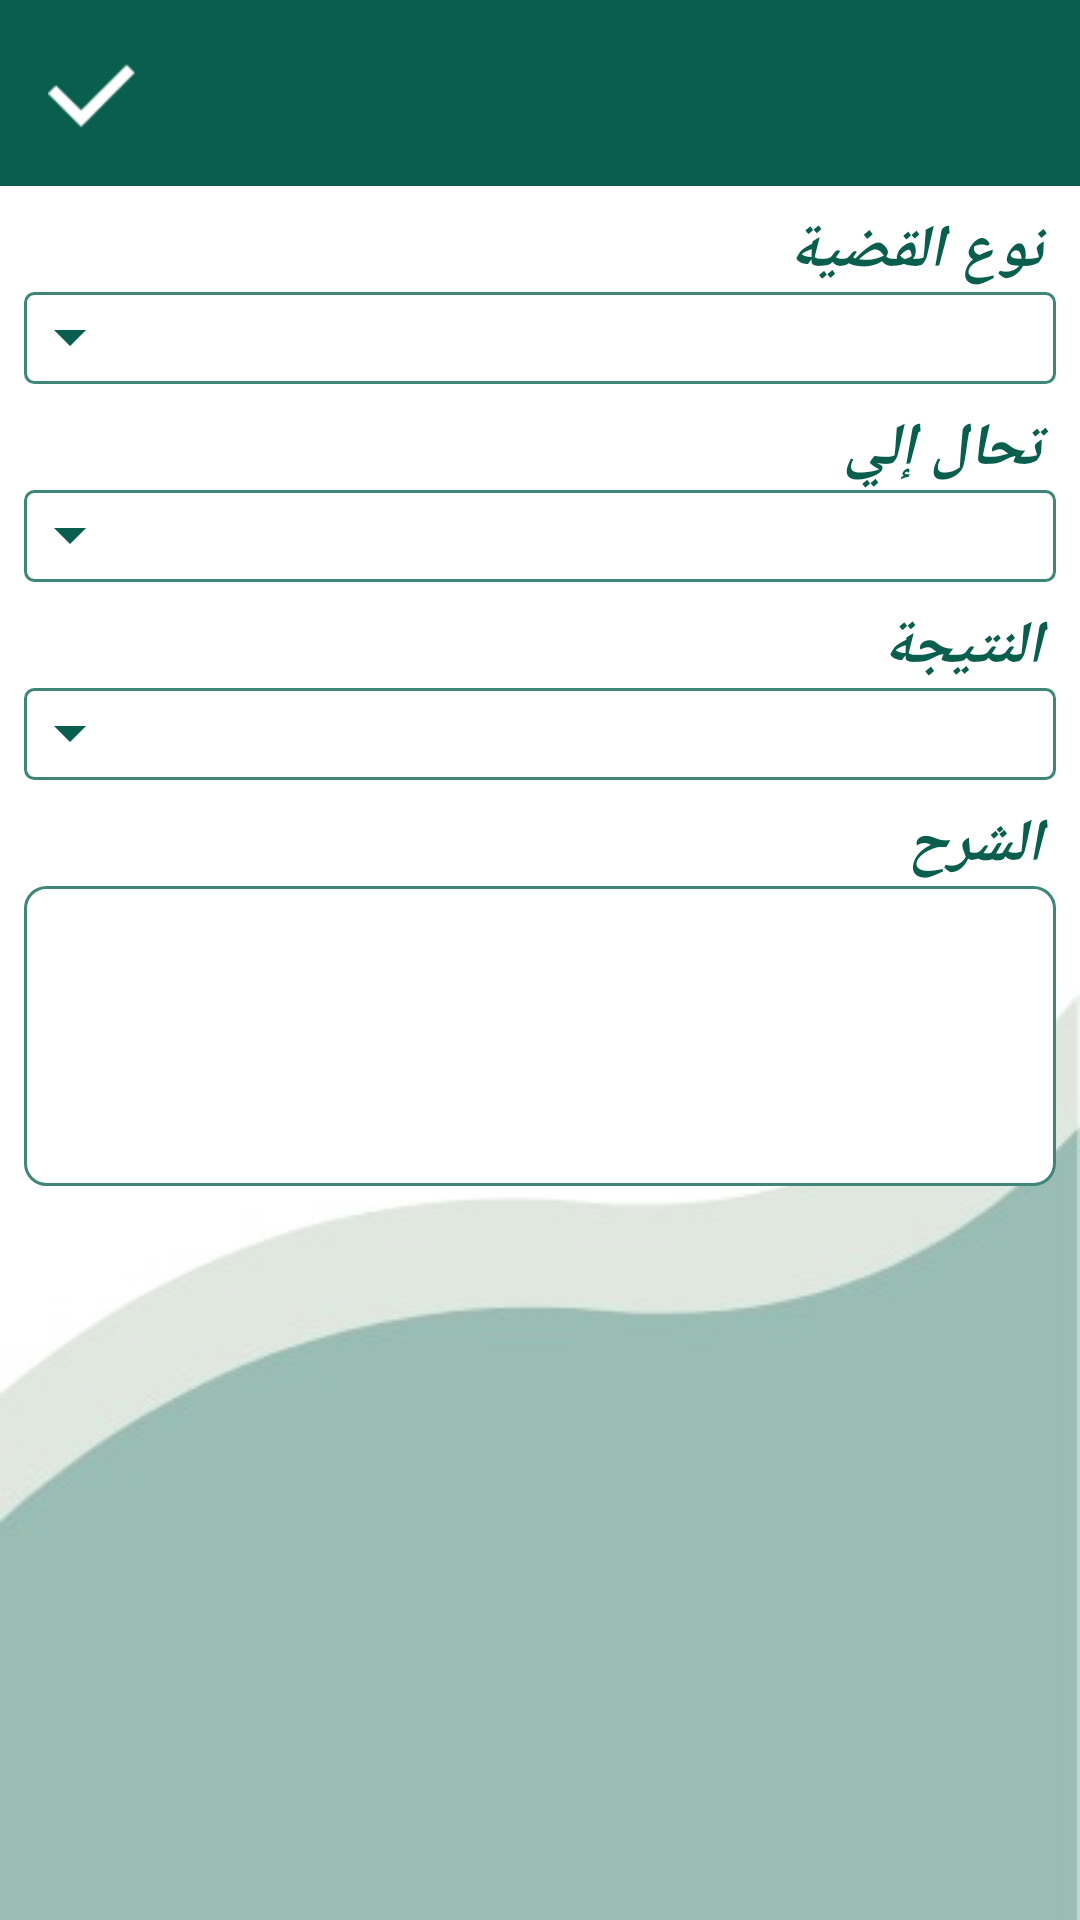

Reconstruct the res/layout file that produces this screen, plus the resources it refers to.
<!-- AndroidManifest.xml: application theme AppTheme -->
<!-- res/layout/activity_add_referrals.xml -->
<RelativeLayout xmlns:android="http://schemas.android.com/apk/res/android"
    xmlns:tools="http://schemas.android.com/tools"
    xmlns:app="http://schemas.android.com/apk/res-auto"
    android:layout_width="match_parent"
    android:layout_height="match_parent"
    android:background="@drawable/background">

    <include layout="@layout/fragment_bar"
        android:layout_alignParentTop="true"
        android:layout_alignParentEnd="true"
        android:layout_alignParentRight="true"
        android:id="@+id/toolbar"
        android:minHeight="?attr/actionBarSize"
        android:layout_height="wrap_content"
        android:layout_width="fill_parent" />

    <Spinner
        android:layout_width="match_parent"
        android:layout_height="wrap_content"
        android:layout_below="@+id/type0"
        android:background="@drawable/spinner"
        android:id="@+id/spinnerType"
        android:layout_marginRight="8dp"
        android:layout_marginLeft="8dp" />

    <TextView
        android:id="@+id/refto"
        android:layout_width="57dp"
        android:layout_height="wrap_content"
        android:layout_below="@+id/spinnerType"
        android:layout_alignStart="@+id/type0"
        android:layout_alignParentRight="true"
        android:layout_marginLeft="8dp"
        android:layout_marginTop="8dp"
        android:layout_marginRight="8dp"
        android:fontFamily="@font/jozoor_font"
        android:textColor="@color/colorPrimaryDark"
        android:textSize="20dp"
        android:textStyle="bold|italic"
        android:text=" تحال إلي"/>

    <Spinner
        android:layout_width="match_parent"
        android:layout_height="wrap_content"
        android:layout_below="@+id/refto"
        android:background="@drawable/spinner"
        android:layout_alignParentEnd="true"
        android:id="@+id/spinnerRef"
        android:layout_marginRight="8dp"
        android:layout_marginLeft="8dp"/>

    <TextView
        android:text=" النتيجة"
        android:layout_width="wrap_content"
        android:layout_height="wrap_content"
        android:layout_below="@+id/spinnerRef"
        android:layout_alignParentRight="true"
        android:layout_marginTop="8dp"
        android:fontFamily="@font/jozoor_font"
        android:textColor="@color/colorPrimaryDark"
        android:id="@+id/ressss"
        android:layout_marginRight="8dp"
        android:layout_marginLeft="8dp"
        android:textSize="20dp"
        android:textStyle="bold|italic" />

    <Spinner
        android:layout_width="match_parent"
        android:layout_height="wrap_content"
        android:layout_below="@+id/ressss"
        android:layout_alignParentRight="true"
        android:background="@drawable/spinner"
        android:id="@+id/spinnerRes"
        android:layout_marginRight="8dp"
        android:layout_marginLeft="8dp" />

    <TextView
        android:id="@+id/des"
        android:layout_width="79dp"
        android:layout_height="wrap_content"
        android:layout_below="@+id/spinnerRes"
        android:layout_alignParentRight="true"
        android:layout_marginLeft="8dp"
        android:layout_marginTop="8dp"
        android:layout_marginRight="8dp"
        android:fontFamily="@font/jozoor_font"
        android:textColor="@color/colorPrimaryDark"
        android:textSize="20dp"
        android:textStyle="bold|italic"
        android:text=" الشرح" />

    <EditText
        android:layout_width="match_parent"
        android:layout_height="100dp"
        android:inputType="textPersonName"
        android:text=""
        android:ems="10"
        android:gravity="top|right"
        android:textAlignment="gravity"
        android:background="@drawable/textreferral"
        android:layout_below="@+id/des"
        android:textColor="@android:color/black"
        android:layout_alignParentRight="true"
        android:id="@+id/editText"
        android:layout_marginRight="8dp"
        android:layout_marginLeft="8dp" />

    <TextView
        android:text=" نوع القضية"
        android:layout_width="wrap_content"
        android:layout_height="wrap_content"
        android:id="@+id/type0"
        android:layout_alignParentRight="true"
        android:fontFamily="@font/jozoor_font"
        android:textColor="@color/colorPrimaryDark"
        android:layout_below="@+id/toolbar"
        android:layout_marginTop="8dp"
        android:layout_marginRight="8dp"
        android:layout_marginLeft="8dp"
        android:textSize="20dp"
        android:textStyle="bold|italic" />

</RelativeLayout>
<!-- res/layout/fragment_bar.xml (included above) -->
<?xml version="1.0" encoding="utf-8"?>
<android.support.v7.widget.Toolbar xmlns:android="http://schemas.android.com/apk/res/android"
    xmlns:app="http://schemas.android.com/apk/res-auto"
    xmlns:tools="http://schemas.android.com/tools"
    android:id="@+id/fragment_toolbar"
    android:layout_width="match_parent"
    android:minHeight="?attr/actionBarSize"
    android:layout_height="wrap_content"
    android:background="@color/colorPrimaryDark"
    app:titleTextColor="@android:color/white"
    android:gravity="right|center_horizontal"
    android:textAlignment="gravity"
    app:layout_collapseMode="pin"
    app:layout_scrollFlags="scroll|enterAlways">

    <Button
        android:id="@+id/toolbar_back"
        android:layout_marginTop="16dp"
        android:layout_marginBottom="16dp"
        android:layout_marginLeft="4dp"
        android:layout_width="40dp"
        android:layout_height="30dp"
        android:layout_gravity="right"
        android:background="@mipmap/rightarrow"
        />

    <TextView
        android:id="@+id/toolbar_title"
        android:layout_width="wrap_content"
        android:layout_height="wrap_content"
        android:layout_marginRight="4dp"
        android:layout_gravity="right"
        android:gravity="right|center_vertical"
        android:textAlignment="gravity"
        android:textSize="20dp"
        android:textColor="@android:color/white"
        android:fontFamily="@font/roboto_bold"
        />

    <Button
        android:id="@+id/toolbar_save"
        android:layout_width="30dp"
        android:layout_height="30dp"
        android:layout_gravity="left"
        android:background="@mipmap/right"
        />
</android.support.v7.widget.Toolbar>
<!-- resources referenced by this layout -->
<resources>
  <color name="colorPrimaryDark">#0A5E4D</color>
  <!-- drawable background: png bitmap (drawable, 4568 bytes) -->
  <!-- drawable spinner (drawable) -->
  <?xml version="1.0" encoding="utf-8"?>
  <selector xmlns:android="http://schemas.android.com/apk/res/android">
      <item><layer-list>
          <item>
              <shape>
                  <solid
                      android:color="@android:color/white">
                  </solid>
  
                  <corners android:radius="3dp" />
  
                  <padding
                      android:bottom="10dp"
                      android:left="10dp"
                      android:right="10dp"
                      android:top="10dp" />
                  <stroke
                      android:width="1dp"
                      android:color="@color/colorPrimary"/>
              </shape>
          </item>
          <item >
              <bitmap android:gravity="bottom|left"
                  android:src="@mipmap/down" />
          </item>
      </layer-list></item>
  </selector>
  <!-- drawable textreferral (drawable) -->
  <?xml version="1.0" encoding="UTF-8"?>
  <shape xmlns:android="http://schemas.android.com/apk/res/android">
      <solid android:color="#ffffffff" />
  
      <stroke android:width="1dp"
          android:color="@color/colorPrimary" />
  
      <padding android:left="1dp"
          android:top="1dp"
          android:right="1dp"
          android:bottom="1dp" />
  
      <corners android:bottomRightRadius="7dp"
          android:bottomLeftRadius="7dp"
          android:topLeftRadius="7dp"
          android:topRightRadius="7dp" />
  </shape>
  <!-- mipmap right: png bitmap (mipmap-hdpi, 184 bytes) -->
  <style name="AppTheme" parent="Theme.AppCompat.Light.DarkActionBar">
          
          <item name="colorPrimary">@color/colorPrimary</item>
          <item name="colorPrimaryDark">@color/colorPrimaryDark</item>
          <item name="colorAccent">#FAA803</item>
      </style>
  <color name="colorPrimary">#3F8578</color>
</resources>
